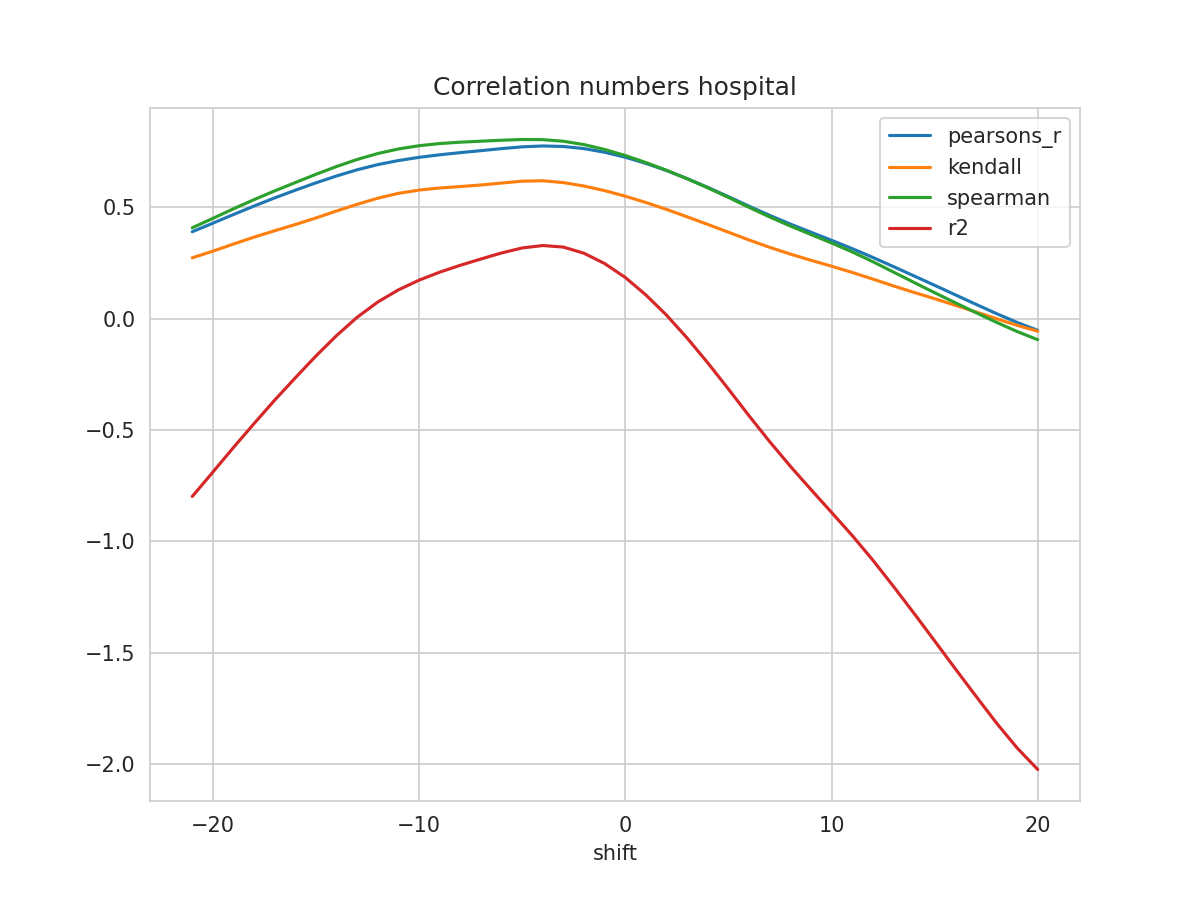

Source data for this figure (header and first rows):
shift, N, pearsons_r, kendall, spearman, mse, explained_variance_score, r2, rmse
-21, 459, 0.3903, 0.2732, 0.408, 0.02596, -0.7982, -0.7986, 0.1611
-20, 460, 0.4287, 0.3031, 0.4504, 0.02451, -0.6888, -0.689, 0.1566
-19, 461, 0.4677, 0.3351, 0.4932, 0.02305, -0.5785, -0.5785, 0.1518
-18, 462, 0.5059, 0.366, 0.5347, 0.02161, -0.4708, -0.4709, 0.147
-17, 463, 0.5425, 0.3949, 0.5739, 0.02022, -0.3655, -0.3657, 0.1422
-16, 464, 0.5769, 0.4227, 0.6113, 0.01887, -0.2649, -0.2654, 0.1374
-15, 465, 0.61, 0.4523, 0.6484, 0.01754, -0.1667, -0.1675, 0.1324
-14, 466, 0.6409, 0.4836, 0.6834, 0.01629, -0.07467, -0.07581, 0.1276
-13, 467, 0.6687, 0.5136, 0.7151, 0.01516, 0.007923, 0.00641, 0.1231
-12, 468, 0.6919, 0.541, 0.7417, 0.01421, 0.07693, 0.07497, 0.1192
-11, 469, 0.7101, 0.5628, 0.7621, 0.01346, 0.1319, 0.1294, 0.116
-10, 470, 0.7245, 0.5774, 0.7767, 0.01286, 0.176, 0.1729, 0.1134
-9, 471, 0.7359, 0.5869, 0.7864, 0.01239, 0.2124, 0.2088, 0.1113
-8, 471, 0.7456, 0.5932, 0.7926, 0.012, 0.2437, 0.2397, 0.1095
-7, 471, 0.7545, 0.6003, 0.7969, 0.01164, 0.2725, 0.2679, 0.1079
-6, 471, 0.7637, 0.609, 0.8013, 0.01128, 0.3006, 0.2951, 0.1062
-5, 471, 0.7716, 0.6173, 0.8046, 0.01097, 0.324, 0.3175, 0.1047
-4, 471, 0.7755, 0.6192, 0.8039, 0.01082, 0.3361, 0.3284, 0.104
-3, 471, 0.7733, 0.6109, 0.7967, 0.01094, 0.3303, 0.3214, 0.1046
-2, 471, 0.7637, 0.5955, 0.7816, 0.01136, 0.3038, 0.2935, 0.1066
-1, 471, 0.7472, 0.5749, 0.7597, 0.01206, 0.2589, 0.2473, 0.1098
0, 471, 0.7249, 0.5499, 0.7326, 0.013, 0.1979, 0.1848, 0.114
1, 471, 0.6971, 0.5215, 0.701, 0.01417, 0.1206, 0.1062, 0.119
2, 471, 0.6651, 0.4906, 0.6663, 0.01549, 0.0314, 0.01557, 0.1245
3, 471, 0.6288, 0.4572, 0.6281, 0.01698, -0.07018, -0.08731, 0.1303
4, 471, 0.5895, 0.4231, 0.5874, 0.01859, -0.1803, -0.1987, 0.1363
5, 471, 0.5478, 0.3882, 0.5444, 0.02028, -0.2963, -0.316, 0.1424
6, 471, 0.505, 0.3533, 0.4999, 0.022, -0.4155, -0.4364, 0.1483
7, 471, 0.4639, 0.3203, 0.4567, 0.02366, -0.5303, -0.5524, 0.1538
8, 471, 0.4249, 0.29, 0.4161, 0.02522, -0.6394, -0.6625, 0.1588
9, 471, 0.3882, 0.2623, 0.3778, 0.02668, -0.7431, -0.7673, 0.1633
10, 471, 0.3519, 0.2357, 0.3398, 0.02813, -0.8444, -0.8699, 0.1677
11, 471, 0.3146, 0.2076, 0.2998, 0.02963, -0.947, -0.9736, 0.1721
12, 471, 0.2752, 0.1778, 0.256, 0.0312, -1.056, -1.084, 0.1766
13, 471, 0.2338, 0.147, 0.2094, 0.03284, -1.173, -1.202, 0.1812
14, 471, 0.192, 0.1179, 0.1626, 0.03448, -1.293, -1.323, 0.1857
15, 471, 0.1497, 0.08961, 0.1166, 0.03612, -1.415, -1.447, 0.19
16, 471, 0.1072, 0.06015, 0.07149, 0.03776, -1.539, -1.572, 0.1943
17, 471, 0.06455, 0.03001, 0.02712, 0.03941, -1.661, -1.695, 0.1985
18, 471, 0.02265, -0.000255, -0.01655, 0.04102, -1.782, -1.816, 0.2025
19, 471, -0.01699, -0.02997, -0.05778, 0.04256, -1.893, -1.928, 0.2063
20, 471, -0.05257, -0.0565, -0.09465, 0.04397, -1.99, -2.025, 0.2097
